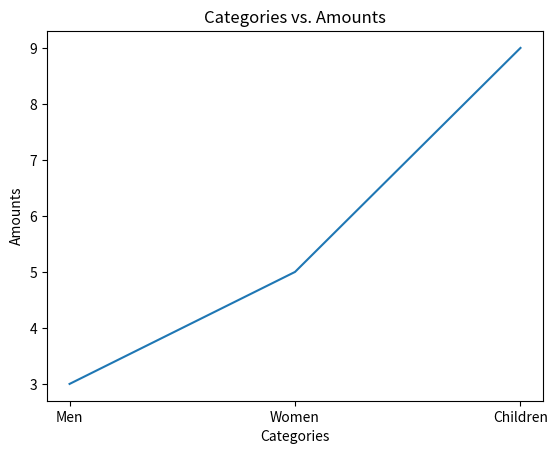

Write the Python code that produced this figure.
import matplotlib.pyplot as plt

plt.figure()

plt.xlabel("Categories")
plt.ylabel("Amounts")
plt.title("Categories vs. Amounts")

lines = plt.plot(["Men", "Women", "Children"], [3, 5, 9])

plt.show()
